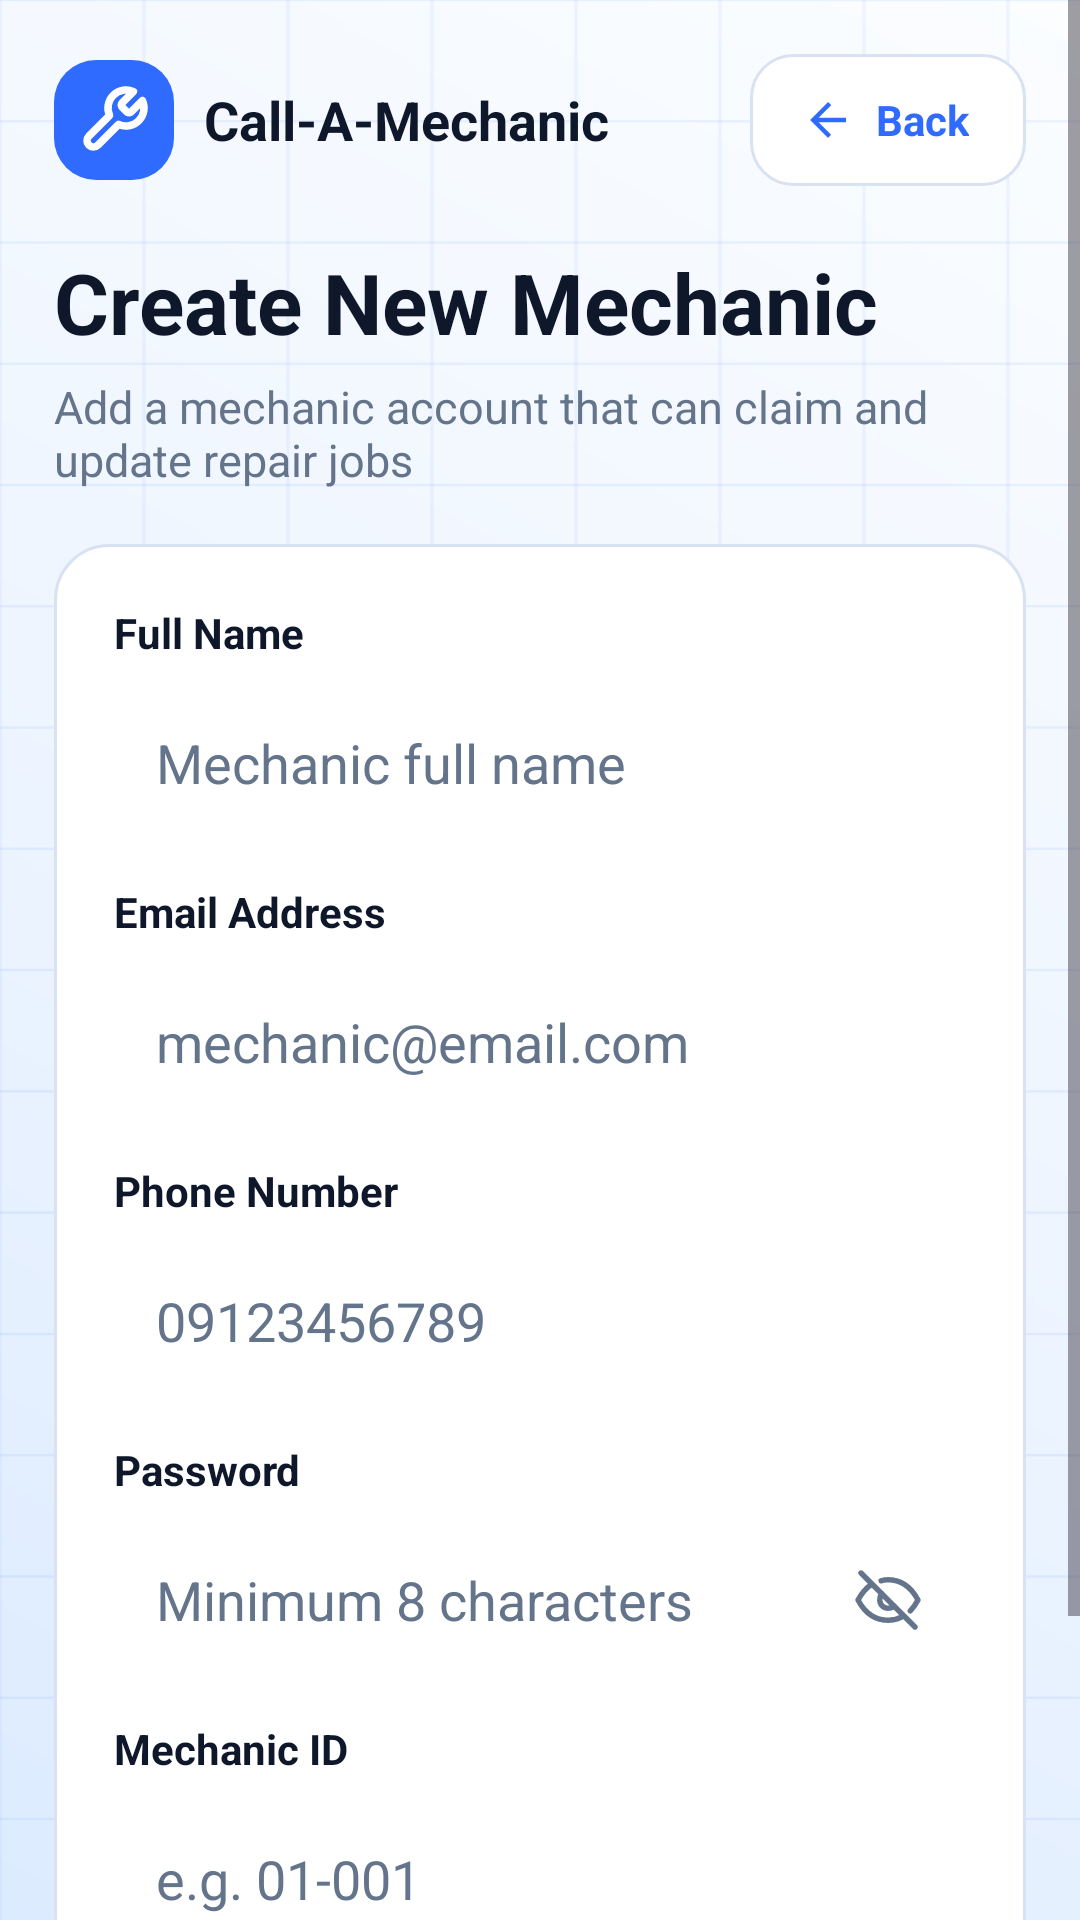

Produce the Android XML layout that renders to this screen, including the resource entries it uses.
<!-- AndroidManifest.xml: application theme Theme.CallAMechanic -->
<!-- res/layout/activity_create_mechanic.xml -->
<?xml version="1.0" encoding="utf-8"?>
<ScrollView xmlns:android="http://schemas.android.com/apk/res/android"
    android:layout_width="match_parent"
    android:layout_height="match_parent"
    android:background="@drawable/bg_page_background"
    android:fillViewport="true">

    <LinearLayout
        android:layout_width="match_parent"
        android:layout_height="wrap_content"
        android:orientation="vertical"
        android:padding="18dp">

        <LinearLayout
            android:layout_width="match_parent"
            android:layout_height="wrap_content"
            android:gravity="center_vertical"
            android:orientation="horizontal">

            <FrameLayout
                android:layout_width="40dp"
                android:layout_height="40dp"
                android:background="@drawable/bg_toolbar_icon"
                android:padding="8dp">

                <ImageView
                    android:layout_width="match_parent"
                    android:layout_height="match_parent"
                    android:contentDescription="App Logo"
                    android:src="@drawable/ic_cam_logo" />
            </FrameLayout>

            <TextView
                android:layout_width="0dp"
                android:layout_height="wrap_content"
                android:layout_marginStart="10dp"
                android:layout_weight="1"
                android:text="Call-A-Mechanic"
                android:textColor="@color/cam_text"
                android:textSize="18sp"
                android:textStyle="bold" />

            <LinearLayout
                android:id="@+id/btnCreateMechanicCancel"
                android:layout_width="wrap_content"
                android:layout_height="44dp"
                android:background="@drawable/bg_secondary_button"
                android:clickable="true"
                android:focusable="true"
                android:gravity="center"
                android:minWidth="92dp"
                android:orientation="horizontal"
                android:paddingStart="12dp"
                android:paddingEnd="14dp">

                <ImageView
                    android:layout_width="18dp"
                    android:layout_height="18dp"
                    android:layout_marginEnd="7dp"
                    android:src="@drawable/ic_arrow_back" />

                <TextView
                    android:layout_width="wrap_content"
                    android:layout_height="wrap_content"
                    android:text="Back"
                    android:textColor="@color/cam_primary"
                    android:textStyle="bold" />
            </LinearLayout>
        </LinearLayout>

        <TextView
            android:layout_width="match_parent"
            android:layout_height="wrap_content"
            android:layout_marginTop="20dp"
            android:text="Create New Mechanic"
            android:textColor="@color/cam_text"
            android:textSize="28sp"
            android:textStyle="bold" />

        <TextView
            android:layout_width="match_parent"
            android:layout_height="wrap_content"
            android:layout_marginTop="6dp"
            android:text="Add a mechanic account that can claim and update repair jobs"
            android:textColor="@color/cam_subtext"
            android:textSize="15sp" />

        <LinearLayout
            android:layout_width="match_parent"
            android:layout_height="wrap_content"
            android:layout_marginTop="18dp"
            android:background="@drawable/bg_stat_card"
            android:orientation="vertical"
            android:padding="20dp">

            <TextView
                android:layout_width="match_parent"
                android:layout_height="wrap_content"
                android:text="Full Name"
                android:textColor="@color/cam_text"
                android:textStyle="bold" />

            <EditText
                android:id="@+id/etMechanicFullName"
                android:layout_width="match_parent"
                android:layout_height="52dp"
                android:layout_marginTop="8dp"
                android:background="@drawable/bg_input"
                android:hint="Mechanic full name"
                android:padding="14dp"
                android:textColor="@color/cam_text"
                android:textColorHint="@color/cam_subtext" />

            <TextView
                android:layout_width="match_parent"
                android:layout_height="wrap_content"
                android:layout_marginTop="14dp"
                android:text="Email Address"
                android:textColor="@color/cam_text"
                android:textStyle="bold" />

            <EditText
                android:id="@+id/etMechanicEmail"
                android:layout_width="match_parent"
                android:layout_height="52dp"
                android:layout_marginTop="8dp"
                android:background="@drawable/bg_input"
                android:hint="mechanic@email.com"
                android:inputType="textEmailAddress"
                android:padding="14dp"
                android:textColor="@color/cam_text"
                android:textColorHint="@color/cam_subtext" />

            <TextView
                android:layout_width="match_parent"
                android:layout_height="wrap_content"
                android:layout_marginTop="14dp"
                android:text="Phone Number"
                android:textColor="@color/cam_text"
                android:textStyle="bold" />

            <EditText
                android:id="@+id/etMechanicPhone"
                android:layout_width="match_parent"
                android:layout_height="52dp"
                android:layout_marginTop="8dp"
                android:background="@drawable/bg_input"
                android:hint="09123456789"
                android:inputType="phone"
                android:padding="14dp"
                android:textColor="@color/cam_text"
                android:textColorHint="@color/cam_subtext" />

            <TextView
                android:layout_width="match_parent"
                android:layout_height="wrap_content"
                android:layout_marginTop="14dp"
                android:text="Password"
                android:textColor="@color/cam_text"
                android:textStyle="bold" />

            <FrameLayout
                android:layout_width="match_parent"
                android:layout_height="52dp"
                android:layout_marginTop="8dp">

                <EditText
                    android:id="@+id/etMechanicPassword"
                    android:layout_width="match_parent"
                    android:layout_height="match_parent"
                    android:background="@drawable/bg_input"
                    android:hint="Minimum 8 characters"
                    android:inputType="textPassword"
                    android:paddingStart="14dp"
                    android:paddingTop="14dp"
                    android:paddingEnd="52dp"
                    android:paddingBottom="14dp"
                    android:textColor="@color/cam_text"
                    android:textColorHint="@color/cam_subtext" />

                <ImageButton
                    android:id="@+id/btnToggleMechanicPassword"
                    android:layout_width="44dp"
                    android:layout_height="44dp"
                    android:layout_gravity="end|center_vertical"
                    android:layout_marginEnd="4dp"
                    android:background="@android:color/transparent"
                    android:contentDescription="Show mechanic password"
                    android:padding="10dp"
                    android:scaleType="centerInside"
                    android:src="@drawable/ic_eye_off" />
            </FrameLayout>

            <TextView
                android:layout_width="match_parent"
                android:layout_height="wrap_content"
                android:layout_marginTop="14dp"
                android:text="Mechanic ID"
                android:textColor="@color/cam_text"
                android:textStyle="bold" />

            <EditText
                android:id="@+id/etMechanicId"
                android:layout_width="match_parent"
                android:layout_height="52dp"
                android:layout_marginTop="8dp"
                android:background="@drawable/bg_input"
                android:hint="e.g. 01-001"
                android:padding="14dp"
                android:textColor="@color/cam_text"
                android:textColorHint="@color/cam_subtext" />

            <TextView
                android:id="@+id/tvCreateMechanicError"
                android:layout_width="match_parent"
                android:layout_height="wrap_content"
                android:layout_marginTop="12dp"
                android:textColor="@color/cam_danger"
                android:visibility="gone" />

            <ProgressBar
                android:id="@+id/progressBarCreateMechanic"
                android:layout_width="wrap_content"
                android:layout_height="wrap_content"
                android:layout_gravity="center_horizontal"
                android:layout_marginTop="16dp"
                android:visibility="gone" />

            <TextView
                android:id="@+id/btnCreateMechanicSubmit"
                android:layout_width="match_parent"
                android:layout_height="52dp"
                android:layout_marginTop="18dp"
                android:background="@drawable/bg_primary_button"
                android:clickable="true"
                android:focusable="true"
                android:gravity="center"
                android:text="Create Mechanic"
                android:textColor="@android:color/white"
                android:textStyle="bold" />
        </LinearLayout>
    </LinearLayout>
</ScrollView>
<!-- resources referenced by this layout -->
<resources>
  <color name="cam_danger">#EF4444</color>
  <color name="cam_primary">#2F6BFF</color>
  <color name="cam_subtext">#64748B</color>
  <color name="cam_text">#0F172A</color>
  <!-- drawable bg_page_background (drawable) -->
  <?xml version="1.0" encoding="utf-8"?>
  <layer-list xmlns:android="http://schemas.android.com/apk/res/android">
      <item>
          <shape>
              <gradient
                  android:angle="45"
                  android:startColor="#DCEBFF"
                  android:centerColor="#EEF5FF"
                  android:endColor="#FBFDFF"
                  android:type="linear" />
          </shape>
      </item>
      <item android:drawable="@drawable/bg_page_grid" />
  </layer-list>
  <!-- drawable bg_primary_button (drawable) -->
  <?xml version="1.0" encoding="utf-8"?>
  <shape xmlns:android="http://schemas.android.com/apk/res/android">
      <solid android:color="@color/cam_primary" />
      <corners android:radius="14dp" />
  </shape>
  <!-- drawable bg_secondary_button (drawable) -->
  <?xml version="1.0" encoding="utf-8"?>
  <shape xmlns:android="http://schemas.android.com/apk/res/android">
      <solid android:color="@color/cam_white" />
      <corners android:radius="14dp" />
      <stroke
          android:width="1dp"
          android:color="@color/cam_border" />
  </shape>
  <!-- drawable bg_stat_card (drawable) -->
  <?xml version="1.0" encoding="utf-8"?>
  <shape xmlns:android="http://schemas.android.com/apk/res/android">
      <solid android:color="@color/cam_white" />
      <corners android:radius="18dp" />
      <stroke
          android:width="1dp"
          android:color="@color/cam_border" />
  </shape>
  <!-- drawable bg_toolbar_icon (drawable) -->
  <?xml version="1.0" encoding="utf-8"?>
  <shape xmlns:android="http://schemas.android.com/apk/res/android"
      android:shape="rectangle">
      <corners android:radius="14dp" />
      <solid android:color="@color/cam_primary" />
  </shape>
  <!-- drawable ic_arrow_back (drawable) -->
  <vector xmlns:android="http://schemas.android.com/apk/res/android"
      android:width="24dp"
      android:height="24dp"
      android:viewportWidth="24"
      android:viewportHeight="24">
      <path
          android:fillColor="@color/cam_primary"
          android:pathData="M20,11H7.83l5.59,-5.59L12,4l-8,8l8,8l1.41,-1.41L7.83,13H20v-2z" />
  </vector>
  <!-- drawable ic_cam_logo (drawable) -->
  <vector xmlns:android="http://schemas.android.com/apk/res/android"
      android:width="24dp"
      android:height="24dp"
      android:viewportWidth="24"
      android:viewportHeight="24">
  
      <path
          android:pathData="M14.7,6.3a1,1 0,0 0,0 1.4l1.6,1.6a1,1 0,0 0,1.4 0l3.77,-3.77a6,6 0,0 1,-7.94 7.94l-6.91,6.91a2.12,2.12 0,0 1,-3 -3l6.91,-6.91a6,6 0,0 1,7.94,-7.94l-3.76,3.76z"
          android:fillColor="@android:color/transparent"
          android:strokeColor="#FFFFFF"
          android:strokeWidth="2.5"
          android:strokeLineCap="round"
          android:strokeLineJoin="round" />
  </vector>
  <style name="Theme.CallAMechanic" parent="Theme.Material3.DayNight.NoActionBar">
          <item name="android:windowBackground">@color/cam_bg</item>
          <item name="colorPrimary">@color/cam_primary</item>
          <item name="colorPrimaryContainer">@color/cam_primary</item>
          <item name="android:statusBarColor">@color/cam_bg</item>
          <item name="android:windowLightStatusBar">true</item>
          <item name="android:navigationBarColor">@color/cam_white</item>
          <item name="android:windowLightNavigationBar">true</item>
      </style>
  <color name="cam_white">#FFFFFF</color>
  <color name="cam_border">#D9E2F2</color>
  <color name="cam_bg">#F8FBFF</color>
</resources>
